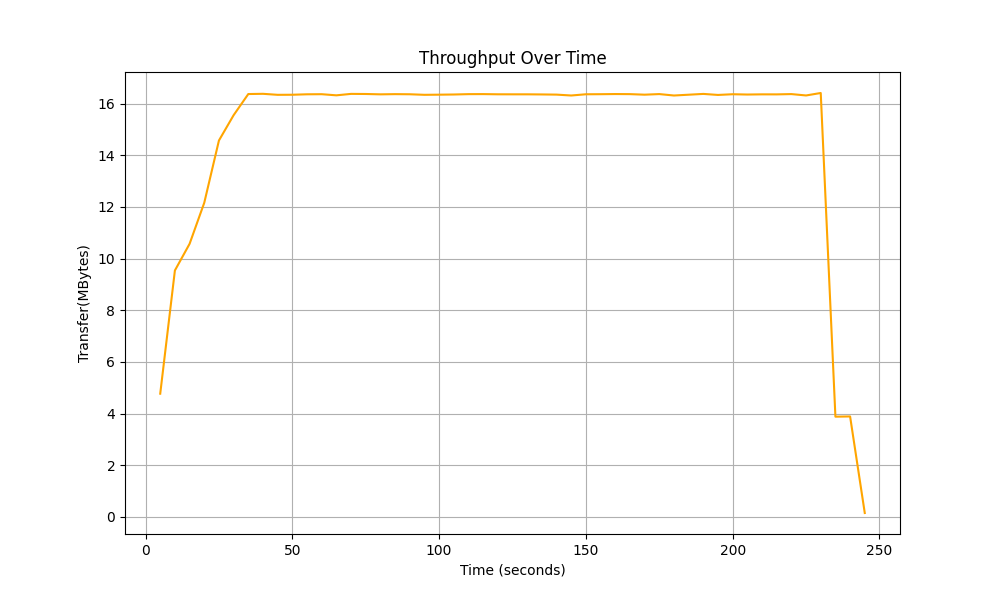

The file beside this chart, header and first rows:
Time, Total Throughput
5.0, 4.77
10.0, 9.54
15.0, 10.57
20.0, 12.16
25.0, 14.57
30.0, 15.55
35.0, 16.37
40.0, 16.38
45.0, 16.34
50.0, 16.34
55.0, 16.36
60.0, 16.36
65.0, 16.32
70.0, 16.37
75.0, 16.37
80.0, 16.36
85.0, 16.36
90.0, 16.36
95.0, 16.34
100.0, 16.34
105.0, 16.35
110.0, 16.36
115.0, 16.37
120.0, 16.36
125.0, 16.36
130.0, 16.36
135.0, 16.35
140.0, 16.35
145.0, 16.31
150.0, 16.36
155.0, 16.36
160.0, 16.37
165.0, 16.36
170.0, 16.34
175.0, 16.37
180.0, 16.31
185.0, 16.34
190.0, 16.37
195.0, 16.33
200.0, 16.36
205.0, 16.35
210.0, 16.36
215.0, 16.36
220.0, 16.37
225.0, 16.31
230.0, 16.41
235.0, 3.881
240.0, 3.89
245.0, 0.1523
